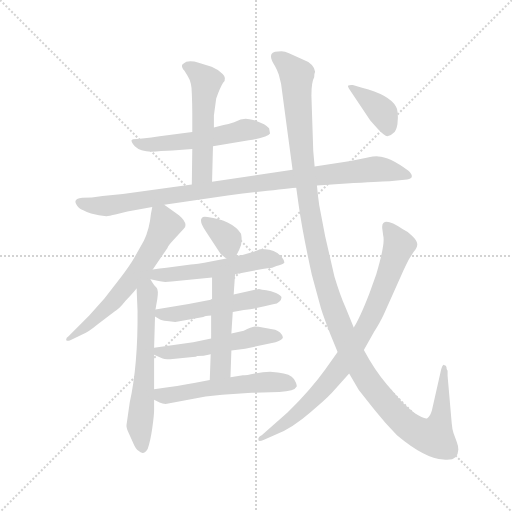
t = 0.00 s
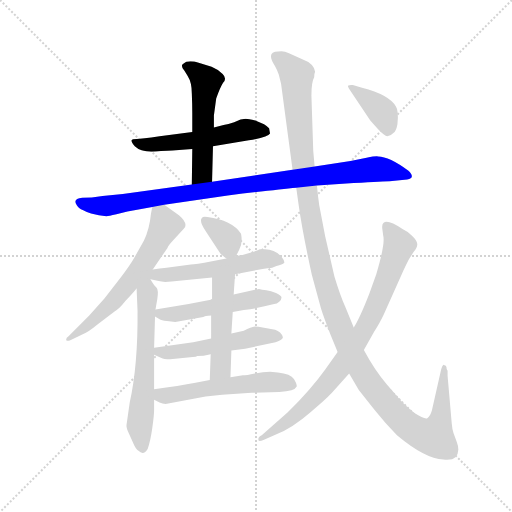
t = 2.14 s
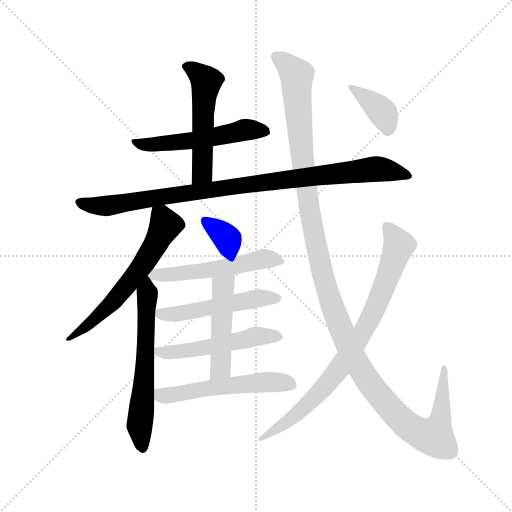
t = 4.28 s
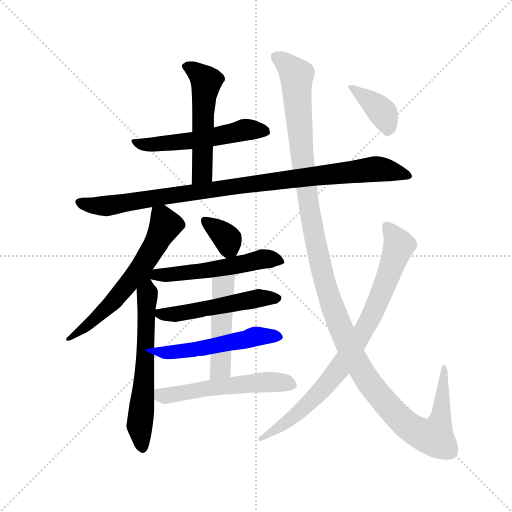
t = 6.42 s
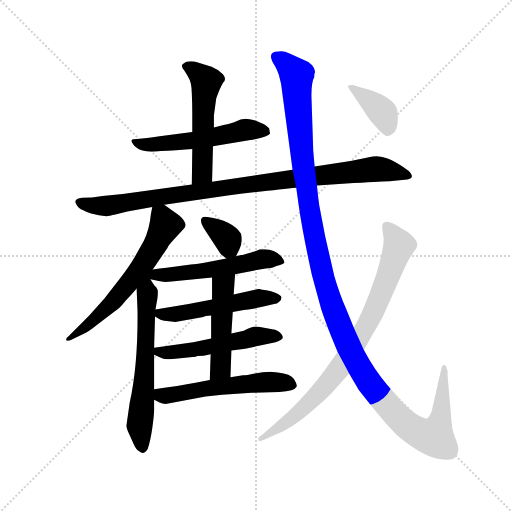
t = 8.57 s
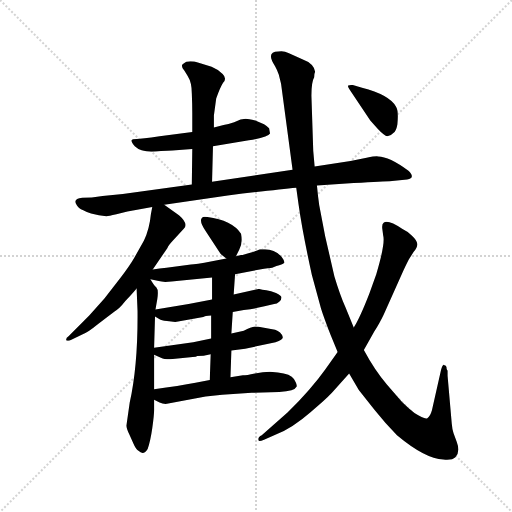
t = 10.71 s

The animated SVG that drew these frames (rendered in a browser with its animation timeline set to each time). Animation: 14 CSS @keyframes rules; one cycle of 10.71 s.

<svg version="1.1" viewBox="0 0 1024 1024" xmlns="http://www.w3.org/2000/svg">
  <g stroke="lightgray" stroke-dasharray="1,1" stroke-width="1" transform="scale(4, 4)">
    <line x1="0" y1="0" x2="256" y2="256"></line>
    <line x1="256" y1="0" x2="0" y2="256"></line>
    <line x1="128" y1="0" x2="128" y2="256"></line>
    <line x1="0" y1="128" x2="256" y2="128"></line>
  </g>
  <g transform="scale(0.92, -0.92) translate(60, -850)">
    <style type="text/css">
      
        @keyframes keyframes0 {
          from {
            stroke: blue;
            stroke-dashoffset: 545;
            stroke-width: 128;
          }
          64% {
            animation-timing-function: step-end;
            stroke: blue;
            stroke-dashoffset: 0;
            stroke-width: 128;
          }
          to {
            stroke: black;
            stroke-width: 1024;
          }
        }
        #make-me-a-hanzi-animation-0 {
          animation: keyframes0 0.6935221354166666s both;
          animation-delay: 0s;
          animation-timing-function: linear;
        }
      
        @keyframes keyframes1 {
          from {
            stroke: blue;
            stroke-dashoffset: 530;
            stroke-width: 128;
          }
          63% {
            animation-timing-function: step-end;
            stroke: blue;
            stroke-dashoffset: 0;
            stroke-width: 128;
          }
          to {
            stroke: black;
            stroke-width: 1024;
          }
        }
        #make-me-a-hanzi-animation-1 {
          animation: keyframes1 0.6813151041666666s both;
          animation-delay: 0.6935221354166666s;
          animation-timing-function: linear;
        }
      
        @keyframes keyframes2 {
          from {
            stroke: blue;
            stroke-dashoffset: 976;
            stroke-width: 128;
          }
          76% {
            animation-timing-function: step-end;
            stroke: blue;
            stroke-dashoffset: 0;
            stroke-width: 128;
          }
          to {
            stroke: black;
            stroke-width: 1024;
          }
        }
        #make-me-a-hanzi-animation-2 {
          animation: keyframes2 1.0442708333333333s both;
          animation-delay: 1.3748372395833333s;
          animation-timing-function: linear;
        }
      
        @keyframes keyframes3 {
          from {
            stroke: blue;
            stroke-dashoffset: 624;
            stroke-width: 128;
          }
          67% {
            animation-timing-function: step-end;
            stroke: blue;
            stroke-dashoffset: 0;
            stroke-width: 128;
          }
          to {
            stroke: black;
            stroke-width: 1024;
          }
        }
        #make-me-a-hanzi-animation-3 {
          animation: keyframes3 0.7578125s both;
          animation-delay: 2.4191080729166665s;
          animation-timing-function: linear;
        }
      
        @keyframes keyframes4 {
          from {
            stroke: blue;
            stroke-dashoffset: 615;
            stroke-width: 128;
          }
          67% {
            animation-timing-function: step-end;
            stroke: blue;
            stroke-dashoffset: 0;
            stroke-width: 128;
          }
          to {
            stroke: black;
            stroke-width: 1024;
          }
        }
        #make-me-a-hanzi-animation-4 {
          animation: keyframes4 0.75048828125s both;
          animation-delay: 3.1769205729166665s;
          animation-timing-function: linear;
        }
      
        @keyframes keyframes5 {
          from {
            stroke: blue;
            stroke-dashoffset: 349;
            stroke-width: 128;
          }
          53% {
            animation-timing-function: step-end;
            stroke: blue;
            stroke-dashoffset: 0;
            stroke-width: 128;
          }
          to {
            stroke: black;
            stroke-width: 1024;
          }
        }
        #make-me-a-hanzi-animation-5 {
          animation: keyframes5 0.5340169270833334s both;
          animation-delay: 3.9274088541666665s;
          animation-timing-function: linear;
        }
      
        @keyframes keyframes6 {
          from {
            stroke: blue;
            stroke-dashoffset: 570;
            stroke-width: 128;
          }
          65% {
            animation-timing-function: step-end;
            stroke: blue;
            stroke-dashoffset: 0;
            stroke-width: 128;
          }
          to {
            stroke: black;
            stroke-width: 1024;
          }
        }
        #make-me-a-hanzi-animation-6 {
          animation: keyframes6 0.7138671875s both;
          animation-delay: 4.46142578125s;
          animation-timing-function: linear;
        }
      
        @keyframes keyframes7 {
          from {
            stroke: blue;
            stroke-dashoffset: 515;
            stroke-width: 128;
          }
          63% {
            animation-timing-function: step-end;
            stroke: blue;
            stroke-dashoffset: 0;
            stroke-width: 128;
          }
          to {
            stroke: black;
            stroke-width: 1024;
          }
        }
        #make-me-a-hanzi-animation-7 {
          animation: keyframes7 0.6691080729166666s both;
          animation-delay: 5.17529296875s;
          animation-timing-function: linear;
        }
      
        @keyframes keyframes8 {
          from {
            stroke: blue;
            stroke-dashoffset: 523;
            stroke-width: 128;
          }
          63% {
            animation-timing-function: step-end;
            stroke: blue;
            stroke-dashoffset: 0;
            stroke-width: 128;
          }
          to {
            stroke: black;
            stroke-width: 1024;
          }
        }
        #make-me-a-hanzi-animation-8 {
          animation: keyframes8 0.6756184895833334s both;
          animation-delay: 5.844401041666667s;
          animation-timing-function: linear;
        }
      
        @keyframes keyframes9 {
          from {
            stroke: blue;
            stroke-dashoffset: 487;
            stroke-width: 128;
          }
          61% {
            animation-timing-function: step-end;
            stroke: blue;
            stroke-dashoffset: 0;
            stroke-width: 128;
          }
          to {
            stroke: black;
            stroke-width: 1024;
          }
        }
        #make-me-a-hanzi-animation-9 {
          animation: keyframes9 0.6463216145833334s both;
          animation-delay: 6.52001953125s;
          animation-timing-function: linear;
        }
      
        @keyframes keyframes10 {
          from {
            stroke: blue;
            stroke-dashoffset: 554;
            stroke-width: 128;
          }
          64% {
            animation-timing-function: step-end;
            stroke: blue;
            stroke-dashoffset: 0;
            stroke-width: 128;
          }
          to {
            stroke: black;
            stroke-width: 1024;
          }
        }
        #make-me-a-hanzi-animation-10 {
          animation: keyframes10 0.7008463541666666s both;
          animation-delay: 7.166341145833333s;
          animation-timing-function: linear;
        }
      
        @keyframes keyframes11 {
          from {
            stroke: blue;
            stroke-dashoffset: 1349;
            stroke-width: 128;
          }
          81% {
            animation-timing-function: step-end;
            stroke: blue;
            stroke-dashoffset: 0;
            stroke-width: 128;
          }
          to {
            stroke: black;
            stroke-width: 1024;
          }
        }
        #make-me-a-hanzi-animation-11 {
          animation: keyframes11 1.3478190104166667s both;
          animation-delay: 7.8671875s;
          animation-timing-function: linear;
        }
      
        @keyframes keyframes12 {
          from {
            stroke: blue;
            stroke-dashoffset: 834;
            stroke-width: 128;
          }
          73% {
            animation-timing-function: step-end;
            stroke: blue;
            stroke-dashoffset: 0;
            stroke-width: 128;
          }
          to {
            stroke: black;
            stroke-width: 1024;
          }
        }
        #make-me-a-hanzi-animation-12 {
          animation: keyframes12 0.9287109375s both;
          animation-delay: 9.215006510416666s;
          animation-timing-function: linear;
        }
      
        @keyframes keyframes13 {
          from {
            stroke: blue;
            stroke-dashoffset: 384;
            stroke-width: 128;
          }
          56% {
            animation-timing-function: step-end;
            stroke: blue;
            stroke-dashoffset: 0;
            stroke-width: 128;
          }
          to {
            stroke: black;
            stroke-width: 1024;
          }
        }
        #make-me-a-hanzi-animation-13 {
          animation: keyframes13 0.5625s both;
          animation-delay: 10.143717447916666s;
          animation-timing-function: linear;
        }
      
    </style>
    
      <path d="M 403 532 L 481 545 Q 523 552 527 560 L 525 571 Q 522 575 514 580 L 495 588 Q 480 592 474 592 L 463 590 L 449 584 Q 436 579 426 578 L 405 573 L 358 563 L 287 554 Q 247 548 237 548 Q 227 548 226 545 Q 225 542 233 532 Q 249 516 290 522 Q 305 522 315 523 L 358 526 L 403 532 Z" fill="lightgray"></path>
    
      <path d="M 401 455 L 403 532 L 405 573 L 405 599 L 410 636 Q 419 661 425 670 Q 434 679 424 689 Q 415 699 400 705 L 370 714 Q 359 718 345 716 Q 338 712 336 709 Q 334 703 341 696 L 348 685 Q 357 671 357 647 Q 358 623 358 604 L 358 563 L 358 526 L 357 449 C 357 419 400 425 401 455 Z" fill="lightgray"></path>
    
      <path d="M 297 405 L 435 425 Q 542 438 584 442 L 629 447 L 709 452 Q 777 456 787 456 L 825 460 Q 844 463 828 479 Q 786 510 762 510 Q 757 511 737 507 L 702 500 L 624 488 L 576 481 L 401 455 L 357 449 L 207 428 L 163 424 Q 138 420 119 420 Q 97 418 107 404 Q 110 398 121 393 Q 132 387 138 386 L 155 382 L 171 380 Q 172 379 193 384 L 217 390 L 271 400 L 297 405 Z" fill="lightgray"></path>
    
      <path d="M 272 264 L 304 311 Q 305 315 316 327 L 340 353 Q 350 364 329 382 L 297 405 C 275 421 275 421 271 400 L 268 384 Q 265 352 253 327 L 231 288 Q 223 274 202 246 L 167 201 L 134 164 L 89 119 Q 83 115 84 111 Q 85 107 94 111 L 121 124 Q 128 125 154 146 L 189 173 Q 199 178 213 196 Q 235 220 237 223 L 272 264 Z" fill="lightgray"></path>
    
      <path d="M 237 223 L 239 174 Q 240 56 222 -25 L 215 -74 Q 214 -80 221 -94 L 230 -114 Q 235 -126 241 -130 Q 252 -141 261 -126 Q 267 -109 271 -81 Q 275 -53 275 -42 L 275 -19 L 275 4 L 275 79 L 275 94 L 277 162 L 278 177 L 282 200 Q 285 220 280 225 Q 275 229 267 243 C 251 268 236 253 237 223 Z" fill="lightgray"></path>
    
      <path d="M 453 293 L 460 307 Q 468 321 464 342 Q 444 371 391 378 Q 381 380 379 376 Q 372 370 388 346 L 419 299 Q 421 296 432 288 C 446 278 446 278 453 293 Z" fill="lightgray"></path>
    
      <path d="M 451 254 L 514 266 Q 516 267 522 267 Q 529 266 541 272 Q 554 275 558 279 Q 559 283 552 292 Q 537 308 516 308 L 505 308 Q 487 300 453 293 L 432 288 L 401 282 Q 364 275 355 275 L 302 268 Q 287 267 272 264 C 198 251 218 254 267 243 L 285 239 Q 294 236 313 238 L 401 247 L 451 254 Z" fill="lightgray"></path>
    
      <path d="M 446 172 L 470 176 Q 500 180 515 184 L 536 189 Q 542 189 547 194 Q 552 198 552 203 Q 552 207 540 213 Q 529 218 519 219 Q 509 220 503 222 L 448 210 L 401 199 L 350 189 L 278 177 C 258 174 258 174 277 162 L 287 156 Q 290 154 303 152 L 321 150 L 382 161 Q 385 163 399 164 L 446 172 Z" fill="lightgray"></path>
    
      <path d="M 443 88 L 473 92 L 539 106 Q 555 112 555 117 Q 551 129 538 133 L 511 138 Q 502 140 494 140 Q 486 139 470 131 L 443 125 L 399 114 L 360 106 L 275 94 C 249 90 249 90 275 79 L 291 72 Q 295 69 310 69 L 359 74 Q 367 74 369 76 Q 382 76 398 80 L 443 88 Z" fill="lightgray"></path>
    
      <path d="M 441 30 L 443 88 L 443 125 L 446 172 L 448 210 L 451 254 C 453 284 401 277 401 247 L 401 199 L 399 164 L 399 114 L 398 80 L 396 24 C 395 -6 440 0 441 30 Z" fill="lightgray"></path>
    
      <path d="M 423 -8 L 487 -4 L 547 -2 Q 581 0 585 10 Q 586 14 579 26 Q 572 37 544 40 L 527 42 Q 512 42 494 38 Q 476 34 468 34 L 441 30 L 396 24 L 365 18 Q 330 11 275 4 C 245 0 248 -6 275 -19 L 287 -25 Q 293 -28 300 -28 L 387 -12 L 423 -8 Z" fill="lightgray"></path>
    
      <path d="M 584 442 L 589 406 Q 597 348 618 252 L 638 179 Q 644 160 659 121 L 674 85 L 699 38 L 720 2 L 754 -41 Q 776 -69 803 -96 Q 864 -147 904 -149 Q 923 -151 930 -144 Q 941 -132 933 -111 L 926 -92 Q 923 -83 922 -70 L 913 33 L 913 44 L 911 48 Q 911 56 906 56 Q 905 58 903 56 Q 901 54 899 47 L 879 -42 Q 875 -56 869 -59 Q 863 -62 841 -48 Q 826 -36 814 -24 L 781 14 Q 754 46 731 89 L 709 138 L 691 182 Q 679 209 667 249 L 647 336 L 634 404 Q 631 425 629 447 L 624 488 L 621 522 L 617 642 Q 617 672 623 682 Q 623 690 625 694 Q 623 712 596 722 L 567 735 Q 557 740 545 738 Q 517 738 538 706 Q 543 697 546 688 L 551 668 L 576 481 L 584 442 Z" fill="lightgray"></path>
    
      <path d="M 674 85 L 647 47 Q 618 6 565 -47 L 509 -96 Q 500 -100 502 -107 Q 502 -111 514 -106 L 541 -94 Q 576 -80 615 -46 Q 654 -13 664 -1 L 699 38 L 731 89 L 753 128 Q 767 151 774 166 L 817 262 Q 828 285 830 288 L 839 302 Q 848 312 847 320 Q 846 328 835 338 Q 824 348 815 352 Q 784 373 774 366 Q 770 364 771 353 L 773 338 Q 778 321 758 254 L 743 212 Q 722 158 709 138 L 674 85 Z" fill="lightgray"></path>
    
      <path d="M 701 654 L 745 588 L 761 570 Q 776 554 782 554 Q 789 554 795 561 Q 801 564 804 580 Q 807 609 801 618 Q 786 644 727 659 L 707 665 Q 701 666 697 664 Q 695 662 701 654 Z" fill="lightgray"></path>
    
    
      <clipPath id="make-me-a-hanzi-clip-0">
        <path d="M 403 532 L 481 545 Q 523 552 527 560 L 525 571 Q 522 575 514 580 L 495 588 Q 480 592 474 592 L 463 590 L 449 584 Q 436 579 426 578 L 405 573 L 358 563 L 287 554 Q 247 548 237 548 Q 227 548 226 545 Q 225 542 233 532 Q 249 516 290 522 Q 305 522 315 523 L 358 526 L 403 532 Z"></path>
      </clipPath>
      <path clip-path="url(#make-me-a-hanzi-clip-0)" d="M 233 540 L 264 536 L 350 543 L 473 568 L 519 564" fill="none" id="make-me-a-hanzi-animation-0" stroke-dasharray="417 834" stroke-linecap="round"></path>
    
      <clipPath id="make-me-a-hanzi-clip-1">
        <path d="M 401 455 L 403 532 L 405 573 L 405 599 L 410 636 Q 419 661 425 670 Q 434 679 424 689 Q 415 699 400 705 L 370 714 Q 359 718 345 716 Q 338 712 336 709 Q 334 703 341 696 L 348 685 Q 357 671 357 647 Q 358 623 358 604 L 358 563 L 358 526 L 357 449 C 357 419 400 425 401 455 Z"></path>
      </clipPath>
      <path clip-path="url(#make-me-a-hanzi-clip-1)" d="M 346 705 L 371 690 L 388 670 L 380 479 L 363 457" fill="none" id="make-me-a-hanzi-animation-1" stroke-dasharray="402 804" stroke-linecap="round"></path>
    
      <clipPath id="make-me-a-hanzi-clip-2">
        <path d="M 297 405 L 435 425 Q 542 438 584 442 L 629 447 L 709 452 Q 777 456 787 456 L 825 460 Q 844 463 828 479 Q 786 510 762 510 Q 757 511 737 507 L 702 500 L 624 488 L 576 481 L 401 455 L 357 449 L 207 428 L 163 424 Q 138 420 119 420 Q 97 418 107 404 Q 110 398 121 393 Q 132 387 138 386 L 155 382 L 171 380 Q 172 379 193 384 L 217 390 L 271 400 L 297 405 Z"></path>
      </clipPath>
      <path clip-path="url(#make-me-a-hanzi-clip-2)" d="M 114 411 L 133 404 L 180 403 L 469 448 L 750 482 L 826 470" fill="none" id="make-me-a-hanzi-animation-2" stroke-dasharray="848 1696" stroke-linecap="round"></path>
    
      <clipPath id="make-me-a-hanzi-clip-3">
        <path d="M 272 264 L 304 311 Q 305 315 316 327 L 340 353 Q 350 364 329 382 L 297 405 C 275 421 275 421 271 400 L 268 384 Q 265 352 253 327 L 231 288 Q 223 274 202 246 L 167 201 L 134 164 L 89 119 Q 83 115 84 111 Q 85 107 94 111 L 121 124 Q 128 125 154 146 L 189 173 Q 199 178 213 196 Q 235 220 237 223 L 272 264 Z"></path>
      </clipPath>
      <path clip-path="url(#make-me-a-hanzi-clip-3)" d="M 279 394 L 300 360 L 242 263 L 173 181 L 89 113" fill="none" id="make-me-a-hanzi-animation-3" stroke-dasharray="496 992" stroke-linecap="round"></path>
    
      <clipPath id="make-me-a-hanzi-clip-4">
        <path d="M 237 223 L 239 174 Q 240 56 222 -25 L 215 -74 Q 214 -80 221 -94 L 230 -114 Q 235 -126 241 -130 Q 252 -141 261 -126 Q 267 -109 271 -81 Q 275 -53 275 -42 L 275 -19 L 275 4 L 275 79 L 275 94 L 277 162 L 278 177 L 282 200 Q 285 220 280 225 Q 275 229 267 243 C 251 268 236 253 237 223 Z"></path>
      </clipPath>
      <path clip-path="url(#make-me-a-hanzi-clip-4)" d="M 266 234 L 258 181 L 255 42 L 243 -78 L 250 -123" fill="none" id="make-me-a-hanzi-animation-4" stroke-dasharray="487 974" stroke-linecap="round"></path>
    
      <clipPath id="make-me-a-hanzi-clip-5">
        <path d="M 453 293 L 460 307 Q 468 321 464 342 Q 444 371 391 378 Q 381 380 379 376 Q 372 370 388 346 L 419 299 Q 421 296 432 288 C 446 278 446 278 453 293 Z"></path>
      </clipPath>
      <path clip-path="url(#make-me-a-hanzi-clip-5)" d="M 386 370 L 435 330 L 435 300" fill="none" id="make-me-a-hanzi-animation-5" stroke-dasharray="221 442" stroke-linecap="round"></path>
    
      <clipPath id="make-me-a-hanzi-clip-6">
        <path d="M 451 254 L 514 266 Q 516 267 522 267 Q 529 266 541 272 Q 554 275 558 279 Q 559 283 552 292 Q 537 308 516 308 L 505 308 Q 487 300 453 293 L 432 288 L 401 282 Q 364 275 355 275 L 302 268 Q 287 267 272 264 C 198 251 218 254 267 243 L 285 239 Q 294 236 313 238 L 401 247 L 451 254 Z"></path>
      </clipPath>
      <path clip-path="url(#make-me-a-hanzi-clip-6)" d="M 252 233 L 250 238 L 261 247 L 281 254 L 304 252 L 405 265 L 508 287 L 551 284" fill="none" id="make-me-a-hanzi-animation-6" stroke-dasharray="442 884" stroke-linecap="round"></path>
    
      <clipPath id="make-me-a-hanzi-clip-7">
        <path d="M 446 172 L 470 176 Q 500 180 515 184 L 536 189 Q 542 189 547 194 Q 552 198 552 203 Q 552 207 540 213 Q 529 218 519 219 Q 509 220 503 222 L 448 210 L 401 199 L 350 189 L 278 177 C 258 174 258 174 277 162 L 287 156 Q 290 154 303 152 L 321 150 L 382 161 Q 385 163 399 164 L 446 172 Z"></path>
      </clipPath>
      <path clip-path="url(#make-me-a-hanzi-clip-7)" d="M 287 169 L 326 167 L 500 202 L 542 203" fill="none" id="make-me-a-hanzi-animation-7" stroke-dasharray="387 774" stroke-linecap="round"></path>
    
      <clipPath id="make-me-a-hanzi-clip-8">
        <path d="M 443 88 L 473 92 L 539 106 Q 555 112 555 117 Q 551 129 538 133 L 511 138 Q 502 140 494 140 Q 486 139 470 131 L 443 125 L 399 114 L 360 106 L 275 94 C 249 90 249 90 275 79 L 291 72 Q 295 69 310 69 L 359 74 Q 367 74 369 76 Q 382 76 398 80 L 443 88 Z"></path>
      </clipPath>
      <path clip-path="url(#make-me-a-hanzi-clip-8)" d="M 283 87 L 339 87 L 495 119 L 547 119" fill="none" id="make-me-a-hanzi-animation-8" stroke-dasharray="395 790" stroke-linecap="round"></path>
    
      <clipPath id="make-me-a-hanzi-clip-9">
        <path d="M 441 30 L 443 88 L 443 125 L 446 172 L 448 210 L 451 254 C 453 284 401 277 401 247 L 401 199 L 399 164 L 399 114 L 398 80 L 396 24 C 395 -6 440 0 441 30 Z"></path>
      </clipPath>
      <path clip-path="url(#make-me-a-hanzi-clip-9)" d="M 446 247 L 425 226 L 419 50 L 403 31" fill="none" id="make-me-a-hanzi-animation-9" stroke-dasharray="359 718" stroke-linecap="round"></path>
    
      <clipPath id="make-me-a-hanzi-clip-10">
        <path d="M 423 -8 L 487 -4 L 547 -2 Q 581 0 585 10 Q 586 14 579 26 Q 572 37 544 40 L 527 42 Q 512 42 494 38 Q 476 34 468 34 L 441 30 L 396 24 L 365 18 Q 330 11 275 4 C 245 0 248 -6 275 -19 L 287 -25 Q 293 -28 300 -28 L 387 -12 L 423 -8 Z"></path>
      </clipPath>
      <path clip-path="url(#make-me-a-hanzi-clip-10)" d="M 285 -2 L 297 -11 L 391 6 L 529 20 L 577 12" fill="none" id="make-me-a-hanzi-animation-10" stroke-dasharray="426 852" stroke-linecap="round"></path>
    
      <clipPath id="make-me-a-hanzi-clip-11">
        <path d="M 584 442 L 589 406 Q 597 348 618 252 L 638 179 Q 644 160 659 121 L 674 85 L 699 38 L 720 2 L 754 -41 Q 776 -69 803 -96 Q 864 -147 904 -149 Q 923 -151 930 -144 Q 941 -132 933 -111 L 926 -92 Q 923 -83 922 -70 L 913 33 L 913 44 L 911 48 Q 911 56 906 56 Q 905 58 903 56 Q 901 54 899 47 L 879 -42 Q 875 -56 869 -59 Q 863 -62 841 -48 Q 826 -36 814 -24 L 781 14 Q 754 46 731 89 L 709 138 L 691 182 Q 679 209 667 249 L 647 336 L 634 404 Q 631 425 629 447 L 624 488 L 621 522 L 617 642 Q 617 672 623 682 Q 623 690 625 694 Q 623 712 596 722 L 567 735 Q 557 740 545 738 Q 517 738 538 706 Q 543 697 546 688 L 551 668 L 576 481 L 584 442 Z"></path>
      </clipPath>
      <path clip-path="url(#make-me-a-hanzi-clip-11)" d="M 541 727 L 564 710 L 585 682 L 595 523 L 623 335 L 663 181 L 706 79 L 732 33 L 799 -50 L 830 -78 L 871 -98 L 885 -97 L 897 -65 L 905 50" fill="none" id="make-me-a-hanzi-animation-11" stroke-dasharray="1221 2442" stroke-linecap="round"></path>
    
      <clipPath id="make-me-a-hanzi-clip-12">
        <path d="M 674 85 L 647 47 Q 618 6 565 -47 L 509 -96 Q 500 -100 502 -107 Q 502 -111 514 -106 L 541 -94 Q 576 -80 615 -46 Q 654 -13 664 -1 L 699 38 L 731 89 L 753 128 Q 767 151 774 166 L 817 262 Q 828 285 830 288 L 839 302 Q 848 312 847 320 Q 846 328 835 338 Q 824 348 815 352 Q 784 373 774 366 Q 770 364 771 353 L 773 338 Q 778 321 758 254 L 743 212 Q 722 158 709 138 L 674 85 Z"></path>
      </clipPath>
      <path clip-path="url(#make-me-a-hanzi-clip-12)" d="M 780 358 L 808 317 L 739 146 L 692 69 L 641 4 L 564 -68 L 508 -103" fill="none" id="make-me-a-hanzi-animation-12" stroke-dasharray="706 1412" stroke-linecap="round"></path>
    
      <clipPath id="make-me-a-hanzi-clip-13">
        <path d="M 701 654 L 745 588 L 761 570 Q 776 554 782 554 Q 789 554 795 561 Q 801 564 804 580 Q 807 609 801 618 Q 786 644 727 659 L 707 665 Q 701 666 697 664 Q 695 662 701 654 Z"></path>
      </clipPath>
      <path clip-path="url(#make-me-a-hanzi-clip-13)" d="M 702 660 L 770 607 L 783 567" fill="none" id="make-me-a-hanzi-animation-13" stroke-dasharray="256 512" stroke-linecap="round"></path>
    
  </g>
</svg>
